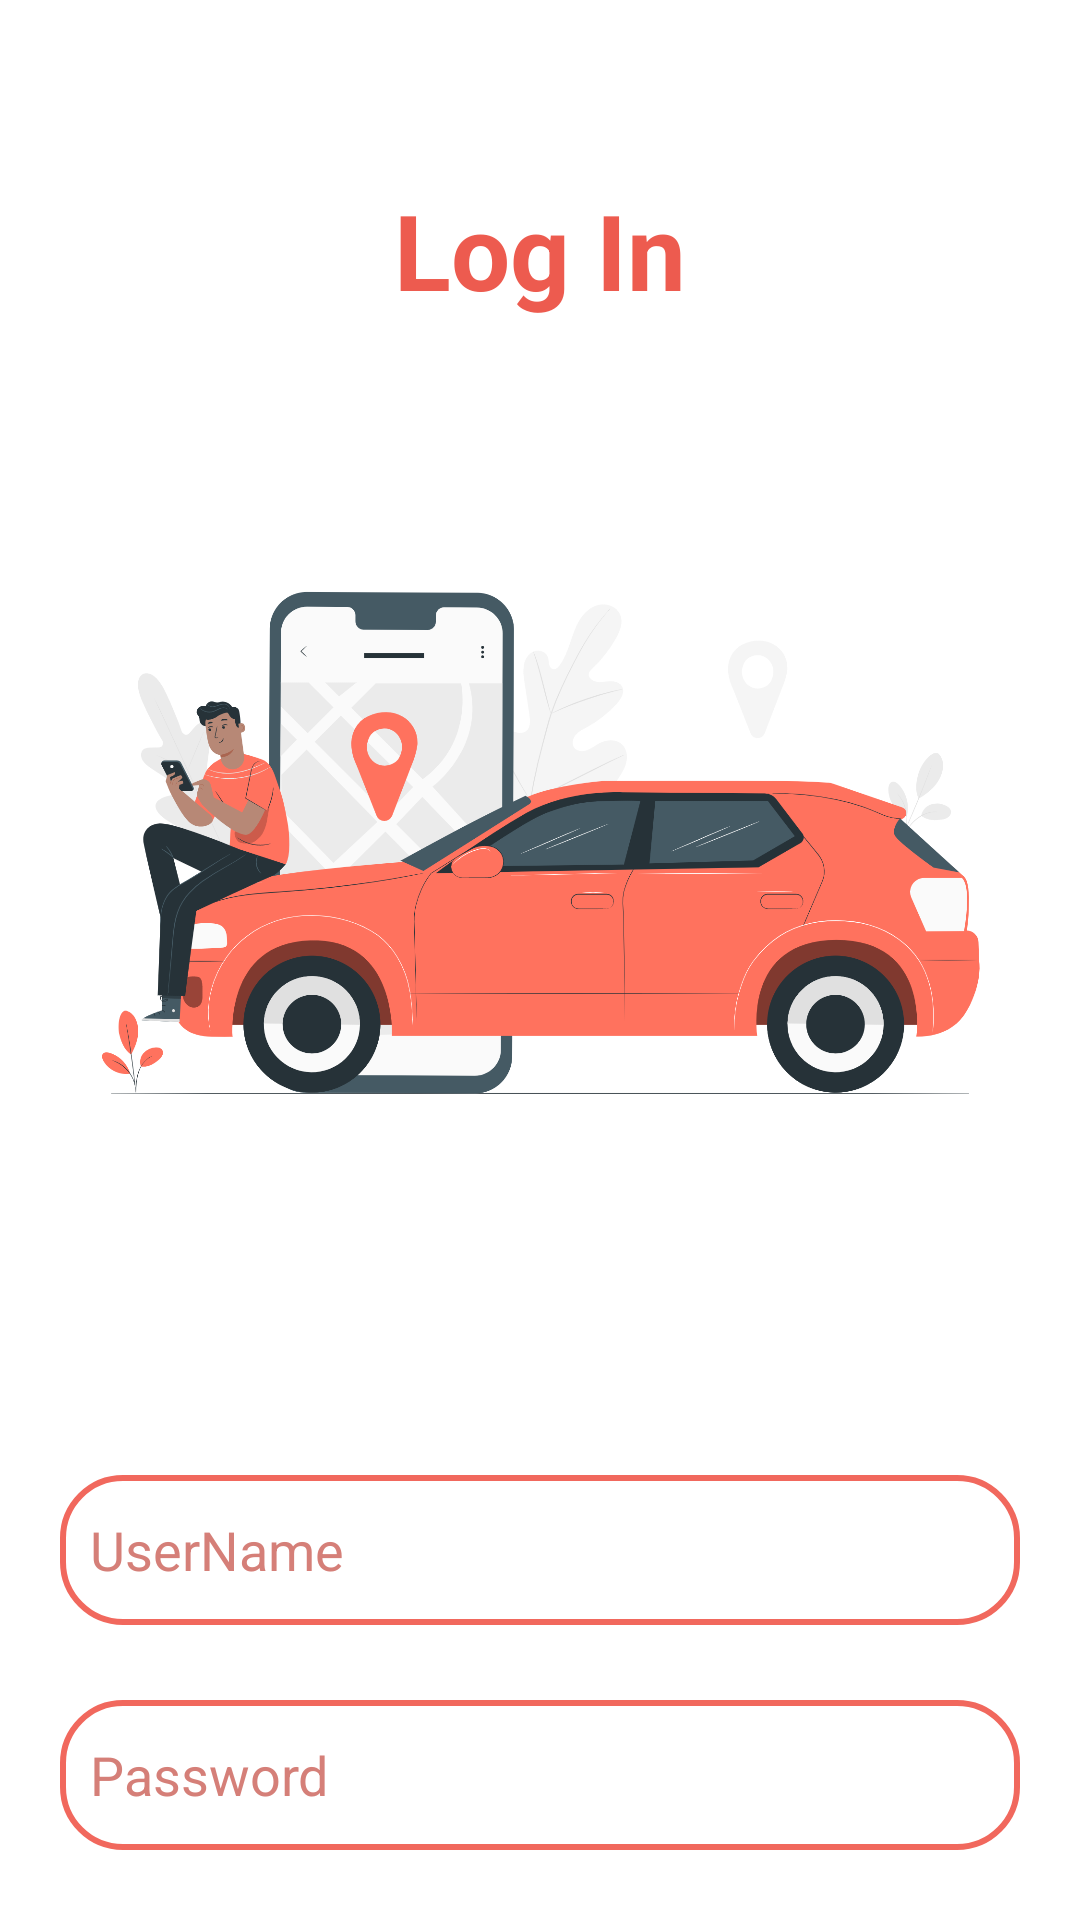

Reconstruct the res/layout file that produces this screen, plus the resources it refers to.
<!-- AndroidManifest.xml: application theme splashScreenTheme -->
<!-- res/layout/activity_login_vehicle.xml -->
<?xml version="1.0" encoding="utf-8"?>
<LinearLayout xmlns:android="http://schemas.android.com/apk/res/android"
    xmlns:app="http://schemas.android.com/apk/res-auto"
    xmlns:tools="http://schemas.android.com/tools"
    android:layout_width="match_parent"
    android:layout_height="match_parent"
    tools:context=".LoginVehicle">

    <LinearLayout
        android:layout_width="match_parent"
        android:layout_height="match_parent"
        android:layout_gravity="center"
        android:layout_margin="20dp"
        android:orientation="vertical">

        <TextView
            android:layout_width="wrap_content"
            android:layout_height="wrap_content"
            android:text="Log In"
            android:textStyle="bold"
            android:layout_gravity="center"
            android:layout_marginTop="40dp"
            android:textSize="35dp"
            android:textColor="@color/orange1"/>

        <ImageView
            android:layout_width="match_parent"
            android:layout_height="350dp"
            android:src="@drawable/driver"
            android:layout_gravity="center"

            />



        <EditText
            android:id="@+id/username"
            android:layout_width="match_parent"
            android:layout_height="50dp"
            android:inputType="textPersonName"
            android:hint="UserName"
            android:textColorHint="@color/orangetint"
            android:layout_gravity="center"
            android:drawableLeft="@drawable/username"
            android:drawablePadding="10dp"
            android:drawableTint="@color/orangetint"
            android:layout_marginTop="35dp"
            android:background="@drawable/shape1"
            android:padding="10dp"
            android:textSize="18dp"/>

        <EditText
            android:id="@+id/password"
            android:layout_width="match_parent"
            android:layout_height="50dp"
            android:inputType="textPassword"
            android:hint="Password"
            android:textColorHint="@color/orangetint"
            android:layout_gravity="center"
            android:drawableLeft="@drawable/password"
            android:drawableTint="@color/orangetint"
            android:drawablePadding="10dp"
            android:layout_marginTop="25dp"
            android:background="@drawable/shape1"
            android:padding="10dp"
            android:textSize="18dp"/>

        <Button
            android:id="@+id/login"
            android:layout_width="300dp"
            android:layout_height="60dp"
            android:layout_gravity="center"
            android:layout_marginTop="45dp"
            android:text="Log In"
            android:textStyle="bold"
            android:textSize="18dp"
            android:backgroundTint="@color/orange1"
            />

    </LinearLayout>

</LinearLayout>
<!-- resources referenced by this layout -->
<resources>
  <color name="orange1">#ED5B4F</color>
  <color name="orangetint">#D57F78</color>
  <!-- drawable driver: png bitmap (drawable, 308956 bytes) -->
  <!-- drawable shape1 (drawable) -->
  <?xml version="1.0" encoding="utf-8"?>
  <shape xmlns:android="http://schemas.android.com/apk/res/android">
  <solid android:color="#FFFF"/>
  <stroke android:color="#F1685D"/>
      <stroke android:width="2dp"/>
      <corners android:radius="20dp"/>
  </shape>
  <style name="splashScreenTheme" parent="Theme.MaterialComponents.DayNight.NoActionBar">
          <item name="android:statusBarColor">@color/white</item>
      </style>
  <color name="white">#FFFFFFFF</color>
</resources>
